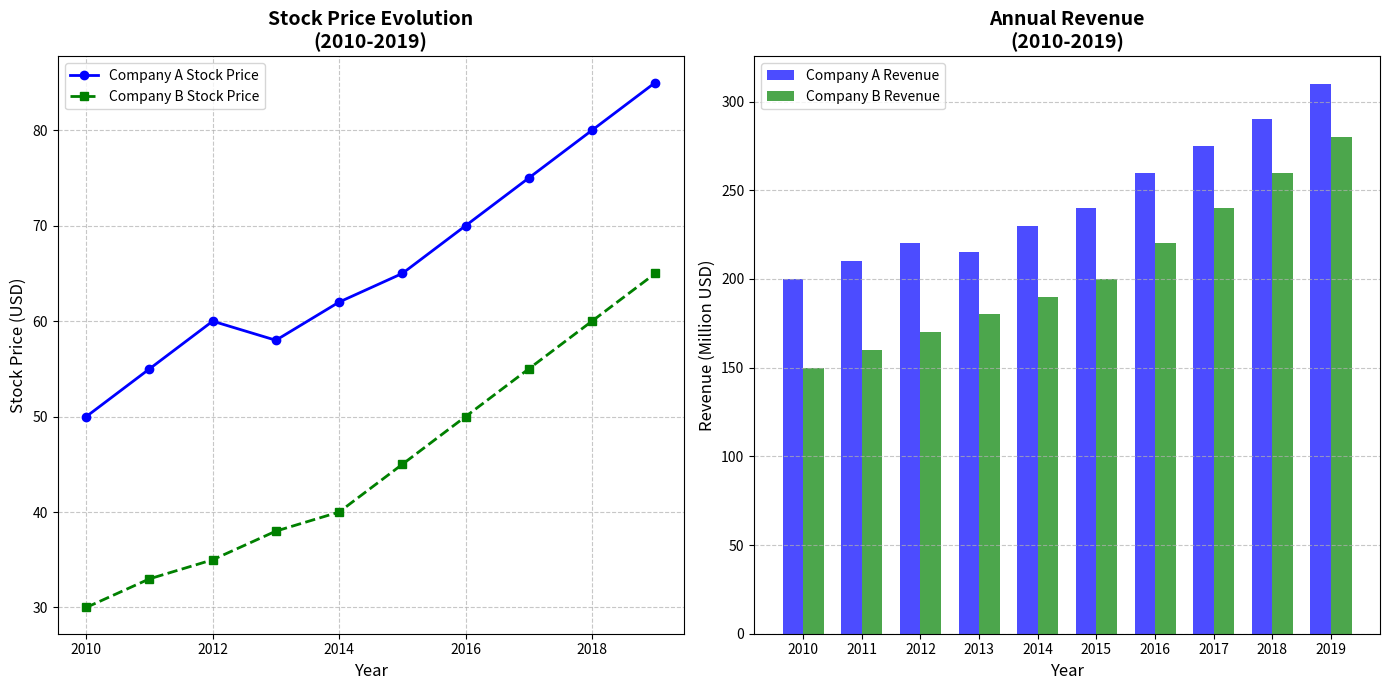

Generate this figure with matplotlib:
import matplotlib.pyplot as plt
import numpy as np

years = np.arange(2010, 2020)

# Stock prices over 10 years
company_a_stock = [50, 55, 60, 58, 62, 65, 70, 75, 80, 85]
company_b_stock = [30, 33, 35, 38, 40, 45, 50, 55, 60, 65]

# Annual revenue (in millions) over 10 years
company_a_revenue = [200, 210, 220, 215, 230, 240, 260, 275, 290, 310]
company_b_revenue = [150, 160, 170, 180, 190, 200, 220, 240, 260, 280]

# Create the figure and subplots
fig, (ax1, ax2) = plt.subplots(1, 2, figsize=(14, 7))

# Plot stock prices on the first subplot with shuffled colors
ax1.plot(years, company_a_stock, label='Company A Stock Price', color='blue', marker='o', linestyle='-', linewidth=2)
ax1.plot(years, company_b_stock, label='Company B Stock Price', color='green', marker='s', linestyle='--', linewidth=2)

# Title and labels for the first subplot
ax1.set_title('Stock Price Evolution\n(2010-2019)', fontsize=14, fontweight='bold')
ax1.set_xlabel('Year', fontsize=12)
ax1.set_ylabel('Stock Price (USD)', fontsize=12)
ax1.legend(loc='upper left', fontsize=10)
ax1.grid(True, linestyle='--', alpha=0.7)

# Plot revenue in the second subplot with shuffled colors
bar_width = 0.35
bar_positions1 = np.arange(len(company_a_revenue))
bar_positions2 = bar_positions1 + bar_width

ax2.bar(bar_positions1, company_a_revenue, width=bar_width, color='blue', alpha=0.7, label='Company A Revenue')
ax2.bar(bar_positions2, company_b_revenue, width=bar_width, color='green', alpha=0.7, label='Company B Revenue')

# Title and labels for the second subplot
ax2.set_title('Annual Revenue\n(2010-2019)', fontsize=14, fontweight='bold')
ax2.set_xlabel('Year', fontsize=12)
ax2.set_ylabel('Revenue (Million USD)', fontsize=12)
ax2.set_xticks(bar_positions1 + bar_width / 2)
ax2.set_xticklabels(years)
ax2.legend(loc='upper left', fontsize=10)
ax2.grid(True, linestyle='--', alpha=0.7, axis='y')

plt.tight_layout()
plt.show()
